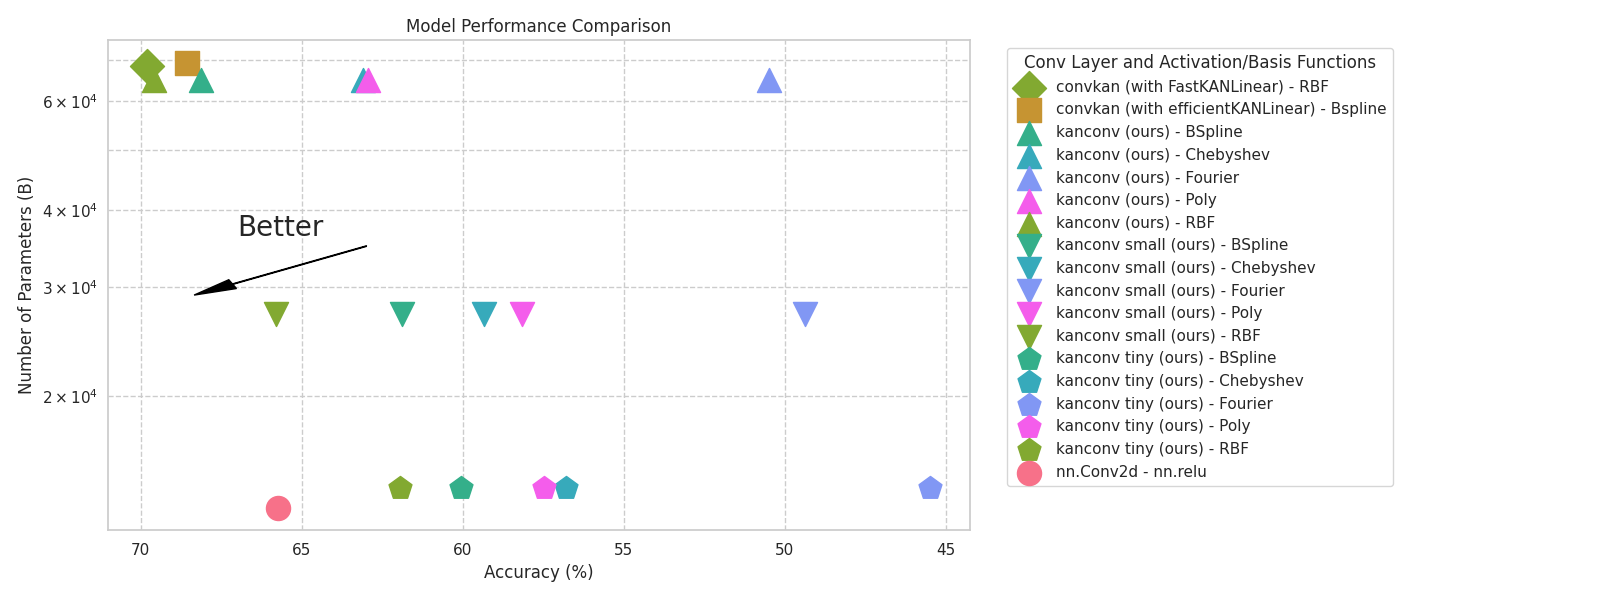

Source data for this figure (header and first rows):
Conv Layer, Activation / Basis Functions, Hidden Layers, Accuracy (%), Parameters (B), Throughput (image/s)
nn.Conv2d, nn.relu, [32,32], 65.75, 13,162, 
convkan (with efficientKANLinear), Bspline, [32,32], 68.55, 69,332, 
convkan (with FastKANLinear), RBF, [32,32], 69.80, 68,508, 
kanconv (ours), BSpline, [32,32], 68.13, 65,076, 
kanconv small (ours), BSpline, [8,32], 61.89, 27,180, 
kanconv tiny (ours), BSpline, [8,16], 60.06, 14,156, 
kanconv (ours), Chebyshev, [32,32], 63.09, 65,076, 
kanconv small (ours), Chebyshev, [8,32], 59.33, 27,180, 
kanconv tiny (ours), Chebyshev, [8,16], 56.79, 14,156, 
kanconv (ours), Fourier, [32,32], 50.50, 65,076, 
kanconv small (ours), Fourier, [8,32], 49.38, 27,180, 
kanconv tiny (ours), Fourier, [8,16], 45.48, 14,156, 
kanconv (ours), Poly, [32,32], 62.93, 65,076, 
kanconv small (ours), Poly, [8,32], 58.17, 27,180, 
kanconv tiny (ours), Poly, [8,16], 57.48, 14,156, 
kanconv (ours), RBF, [32,32], 69.58, 65,076, 
kanconv small (ours), RBF, [8,32], 65.81, 27,180, 
kanconv tiny (ours), RBF, [8,16], 61.95, 14,156, 
